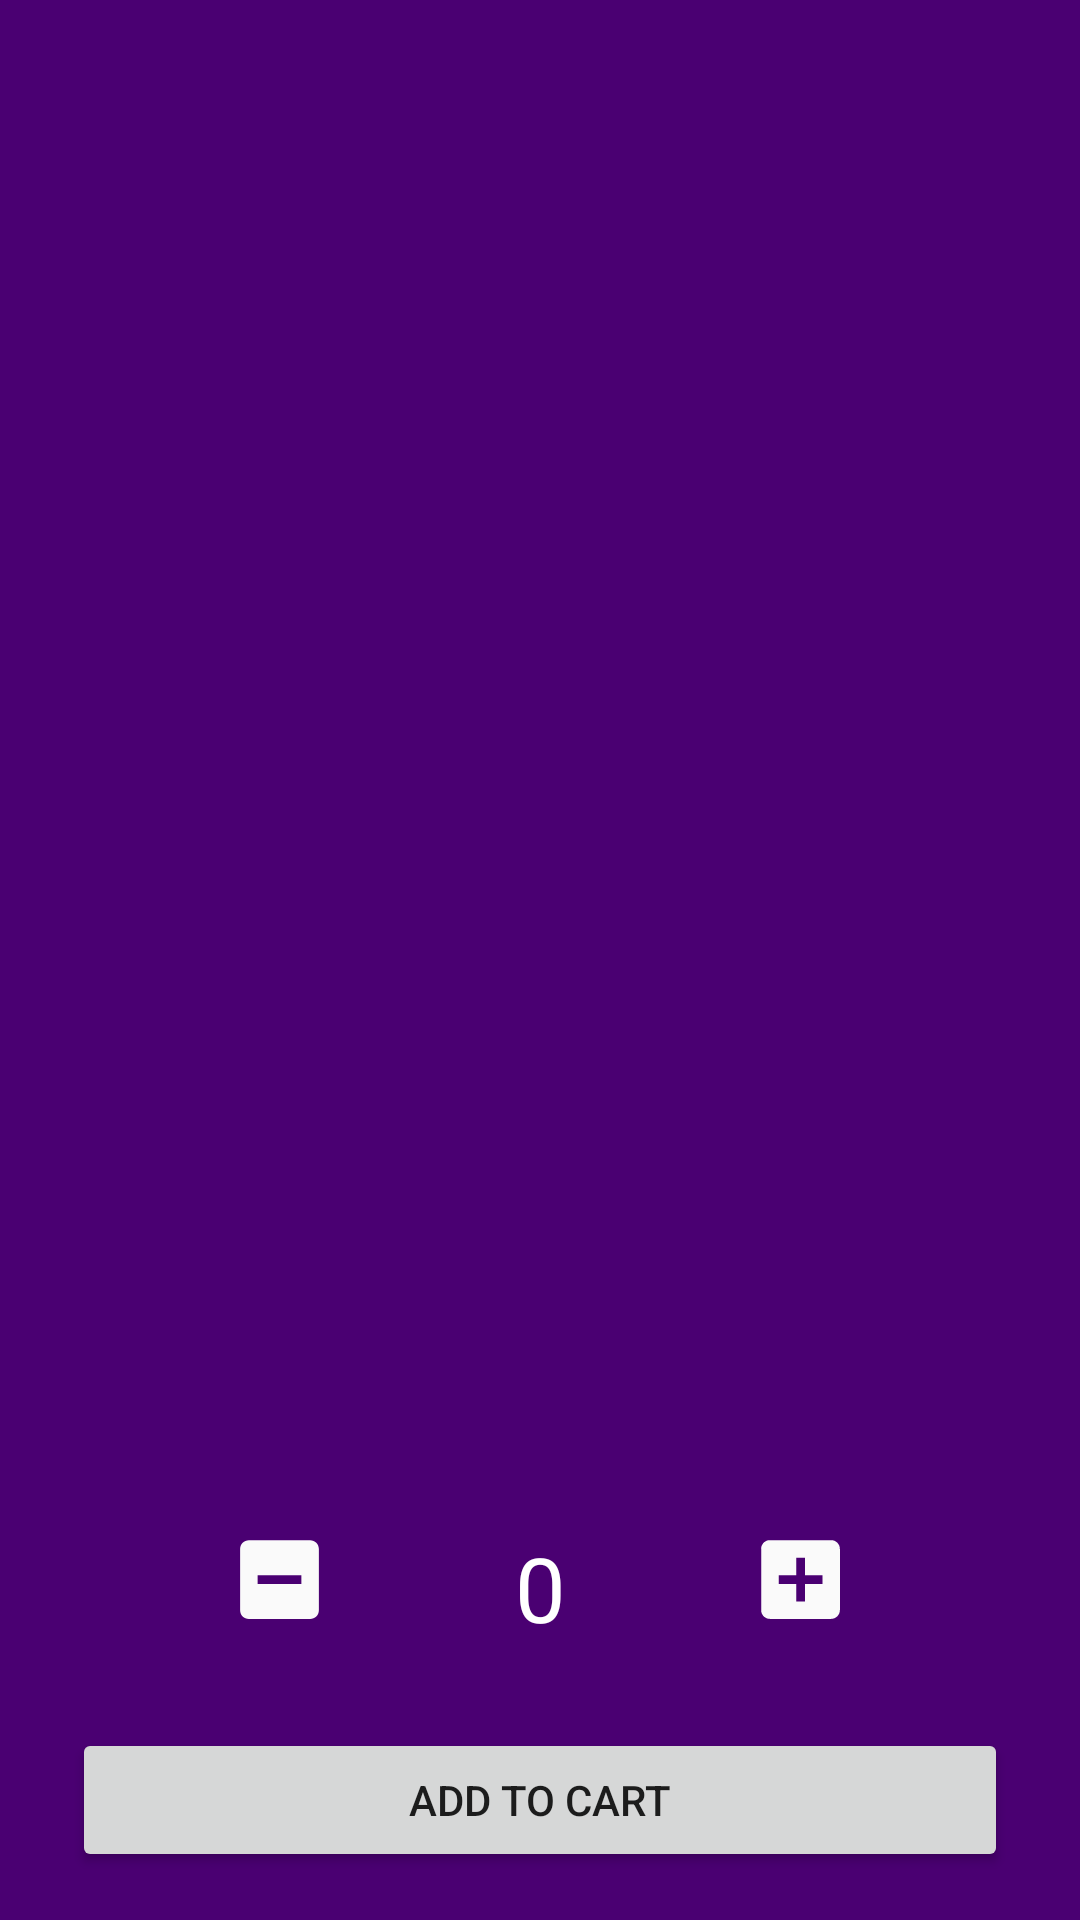

Layout XML and referenced resources for this Android screen:
<!-- AndroidManifest.xml: application theme Theme.Okaz -->
<!-- res/layout/product_info_fragment.xml -->
<?xml version="1.0" encoding="utf-8"?>
<androidx.constraintlayout.widget.ConstraintLayout xmlns:android="http://schemas.android.com/apk/res/android"
    xmlns:app="http://schemas.android.com/apk/res-auto"
    xmlns:tools="http://schemas.android.com/tools"
    android:id="@+id/frameLayout7"
    android:layout_width="match_parent"
    android:layout_height="match_parent"
    android:background="@color/Dark"
    tools:context=".Ui.productFullInforToOrder.ProductInfo">

    <ImageView
        android:id="@+id/theProductImage"
        android:layout_width="0dp"
        android:layout_height="0dp"
        android:layout_marginStart="8dp"
        android:layout_marginLeft="8dp"
        android:layout_marginTop="8dp"
        android:layout_marginEnd="8dp"
        android:layout_marginRight="8dp"
        app:layout_constraintBottom_toTopOf="@+id/guideline3"
        app:layout_constraintEnd_toEndOf="parent"
        app:layout_constraintStart_toStartOf="parent"
        app:layout_constraintTop_toBottomOf="@+id/gobackToHome" />

    <TextView
        android:id="@+id/ProductName"
        android:layout_width="wrap_content"
        android:layout_height="wrap_content"
        android:layout_marginStart="24dp"
        android:layout_marginLeft="24dp"
        android:layout_marginTop="8dp"
        android:layout_marginEnd="24dp"
        android:layout_marginRight="24dp"
        android:fontFamily="@font/rubik_bold_italic"
        android:gravity="center"
        android:textColor="@color/white"
        android:textSize="24sp"
        app:layout_constraintEnd_toEndOf="parent"
        app:layout_constraintStart_toStartOf="parent"
        app:layout_constraintTop_toTopOf="@+id/guideline3" />

    <TextView
        android:id="@+id/productDescretopn"
        android:layout_width="wrap_content"
        android:layout_height="wrap_content"
        android:layout_marginStart="24dp"
        android:layout_marginLeft="24dp"
        android:layout_marginTop="8dp"
        android:layout_marginEnd="24dp"
        android:layout_marginRight="24dp"
        android:fontFamily="@font/rubik_bold_italic"
        android:gravity="center"
        android:singleLine="false"
        android:textColor="@color/white"
        android:textSize="24sp"
        app:layout_constraintEnd_toEndOf="parent"
        app:layout_constraintStart_toStartOf="parent"
        app:layout_constraintTop_toBottomOf="@+id/productPrice" />

    <TextView
        android:id="@+id/productPrice"
        android:layout_width="wrap_content"
        android:layout_height="wrap_content"
        android:layout_marginStart="24dp"
        android:layout_marginLeft="24dp"
        android:layout_marginTop="8dp"
        android:layout_marginEnd="24dp"
        android:layout_marginRight="24dp"
        android:fontFamily="@font/rubik_bold_italic"
        android:gravity="center"
        android:textColor="@color/white"
        android:textSize="24sp"
        app:layout_constraintEnd_toEndOf="parent"
        app:layout_constraintStart_toStartOf="parent"
        app:layout_constraintTop_toBottomOf="@+id/ProductName" />

    <TextView
        android:id="@+id/quantityFromProducts"
        android:layout_width="35dp"
        android:layout_height="35dp"
        android:gravity="center"
        android:text="0"
        android:textColor="@color/white"
        android:textSize="30sp"
        app:layout_constraintBottom_toBottomOf="@+id/addMorefromProduct"
        app:layout_constraintEnd_toStartOf="@+id/addMorefromProduct"
        app:layout_constraintHorizontal_bias="0.5"
        app:layout_constraintStart_toEndOf="@+id/minusFromProduct" />

    <ImageView
        android:id="@+id/addMorefromProduct"
        android:layout_width="35dp"
        android:layout_height="35dp"

        android:layout_marginBottom="32dp"
        app:layout_constraintBottom_toTopOf="@+id/addToCartFromProduct"
        app:layout_constraintEnd_toEndOf="@+id/addToCartFromProduct"
        app:layout_constraintStart_toEndOf="@+id/quantityFromProducts"
        app:srcCompat="@drawable/ic_baseline_add_box_24"
        tools:srcCompat="@drawable/ic_baseline_add_box_24" />

    <ImageView
        android:id="@+id/minusFromProduct"
        android:layout_width="35dp"
        android:layout_height="35dp"
        android:contentDescription="TODO"
        app:layout_constraintBottom_toBottomOf="@+id/quantityFromProducts"
        app:layout_constraintEnd_toStartOf="@+id/quantityFromProducts"
        app:layout_constraintStart_toStartOf="@+id/addToCartFromProduct"
        app:srcCompat="@drawable/ic_baseline_indeterminate_check_box_24" />

    <androidx.constraintlayout.widget.Guideline
        android:id="@+id/guideline3"
        android:layout_width="wrap_content"
        android:layout_height="wrap_content"
        android:orientation="horizontal"
        app:layout_constraintGuide_percent="0.5" />

    <ImageView
        android:id="@+id/gobackToHome"
        android:layout_width="35dp"
        android:layout_height="35dp"
        android:layout_marginStart="8dp"
        android:layout_marginLeft="8dp"
        android:layout_marginTop="8dp"
        android:contentDescription="TODO"
        app:layout_constraintStart_toStartOf="parent"
        app:layout_constraintTop_toTopOf="parent"
        app:srcCompat="@drawable/ic_baseline_home_24" />

    <Button
        android:id="@+id/addToCartFromProduct"
        android:layout_width="0dp"
        android:layout_height="wrap_content"
        android:layout_marginStart="24dp"
        android:layout_marginLeft="24dp"
        android:layout_marginEnd="24dp"
        android:layout_marginRight="24dp"
        android:layout_marginBottom="16dp"
        android:drawableLeft="@drawable/ic_baseline_shopping_cart_24"
        android:text="Add To Cart"
        app:layout_constraintBottom_toBottomOf="parent"
        app:layout_constraintEnd_toEndOf="parent"
        app:layout_constraintStart_toStartOf="parent" />

    <EditText
        android:id="@+id/editNameAdmin"
        android:layout_width="0dp"
        android:layout_height="wrap_content"
        android:layout_marginStart="8dp"
        android:layout_marginLeft="8dp"
        android:layout_marginTop="8dp"
        android:layout_marginEnd="8dp"
        android:layout_marginRight="8dp"
        android:ems="10"
        android:hint="Edit Name"
        android:inputType="textPersonName"
        android:textColor="#FFFFFF"
        android:textColorHint="#FFFFFF"
        android:visibility="invisible"
        app:layout_constraintBottom_toTopOf="@+id/editPriceAdmin"
        app:layout_constraintEnd_toEndOf="parent"
        app:layout_constraintStart_toStartOf="parent"
        app:layout_constraintTop_toTopOf="@+id/guideline3" />

    <EditText
        android:id="@+id/editPriceAdmin"
        android:layout_width="0dp"
        android:layout_height="wrap_content"
        android:layout_marginStart="8dp"
        android:layout_marginLeft="8dp"
        android:layout_marginTop="8dp"
        android:layout_marginEnd="8dp"
        android:layout_marginRight="8dp"
        android:ems="10"
        android:hint="Edit Price"
        android:inputType="numberSigned|textPersonName"
        android:textColor="#FFFFFF"
        android:textColorHint="#FFFFFF"
        android:visibility="invisible"
        app:layout_constraintBottom_toTopOf="@+id/editDescreptionAdmin"
        app:layout_constraintEnd_toEndOf="parent"
        app:layout_constraintStart_toStartOf="parent"
        app:layout_constraintTop_toBottomOf="@+id/editNameAdmin" />

    <EditText
        android:id="@+id/editDescreptionAdmin"
        android:layout_width="0dp"
        android:layout_height="wrap_content"
        android:layout_marginStart="8dp"
        android:layout_marginLeft="8dp"
        android:layout_marginTop="8dp"
        android:layout_marginEnd="8dp"
        android:layout_marginRight="8dp"
        android:ems="10"
        android:hint="Edit Descreption"
        android:inputType="textPersonName"
        android:textColor="#FFFFFF"
        android:textColorHint="#FFFFFF"
        android:visibility="invisible"
        app:layout_constraintBottom_toTopOf="@+id/DeleteForAdmin"
        app:layout_constraintEnd_toEndOf="parent"
        app:layout_constraintStart_toStartOf="parent"
        app:layout_constraintTop_toBottomOf="@+id/editPriceAdmin" />

    <ImageView
        android:id="@+id/DeleteForAdmin"
        android:layout_width="50dp"
        android:layout_height="50dp"
        android:layout_marginTop="16dp"
        android:layout_marginEnd="16dp"
        android:layout_marginRight="16dp"
        android:visibility="invisible"
        app:layout_constraintEnd_toEndOf="parent"
        app:layout_constraintTop_toBottomOf="@+id/editDescreptionAdmin"
        app:srcCompat="@drawable/ic_baseline_delete_24" />
</androidx.constraintlayout.widget.ConstraintLayout>
<!-- resources referenced by this layout -->
<resources>
  <color name="Dark">#4a0072</color>
  <color name="white">#FFFFFFFF</color>
  <!-- drawable ic_baseline_add_box_24 (drawable) -->
  <vector android:height="24dp" android:tint="#FAFAFA"
      android:viewportHeight="24" android:viewportWidth="24"
      android:width="24dp" xmlns:android="http://schemas.android.com/apk/res/android">
      <path android:fillColor="@android:color/white" android:pathData="M19,3L5,3c-1.11,0 -2,0.9 -2,2v14c0,1.1 0.89,2 2,2h14c1.1,0 2,-0.9 2,-2L21,5c0,-1.1 -0.9,-2 -2,-2zM17,13h-4v4h-2v-4L7,13v-2h4L11,7h2v4h4v2z"/>
  </vector>
  <!-- drawable ic_baseline_delete_24 (drawable) -->
  <vector android:height="24dp" android:tint="#DC010E"
      android:viewportHeight="24" android:viewportWidth="24"
      android:width="24dp" xmlns:android="http://schemas.android.com/apk/res/android">
      <path android:fillColor="@android:color/white" android:pathData="M6,19c0,1.1 0.9,2 2,2h8c1.1,0 2,-0.9 2,-2V7H6v12zM19,4h-3.5l-1,-1h-5l-1,1H5v2h14V4z"/>
  </vector>
  <!-- drawable ic_baseline_indeterminate_check_box_24 (drawable) -->
  <vector android:height="24dp" android:tint="#FAFAFA"
      android:viewportHeight="24" android:viewportWidth="24"
      android:width="24dp" xmlns:android="http://schemas.android.com/apk/res/android">
      <path android:fillColor="@android:color/white" android:pathData="M19,3H5C3.9,3 3,3.9 3,5v14c0,1.1 0.9,2 2,2h14c1.1,0 2,-0.9 2,-2V5C21,3.9 20.1,3 19,3zM17,13H7v-2h10V13z"/>
  </vector>
  <style name="Theme.Okaz" parent="Theme.MaterialComponents.DayNight.NoActionBar">
          
          <item name="colorPrimary">@color/main</item>
          <item name="colorPrimaryVariant">@color/Dark</item>
          <item name="colorOnPrimary">@color/Dark</item>
          
          <item name="colorSecondary">@color/Lite</item>
          <item name="colorSecondaryVariant">@color/Dark</item>
          <item name="colorOnSecondary">@color/black</item>
          
          <item name="android:statusBarColor" tools:targetApi="l">?attr/colorPrimaryVariant</item>
          
      </style>
  <color name="main">#7b1fa2</color>
  <color name="Lite">#ae52d4</color>
  <color name="black">#FF000000</color>
</resources>
